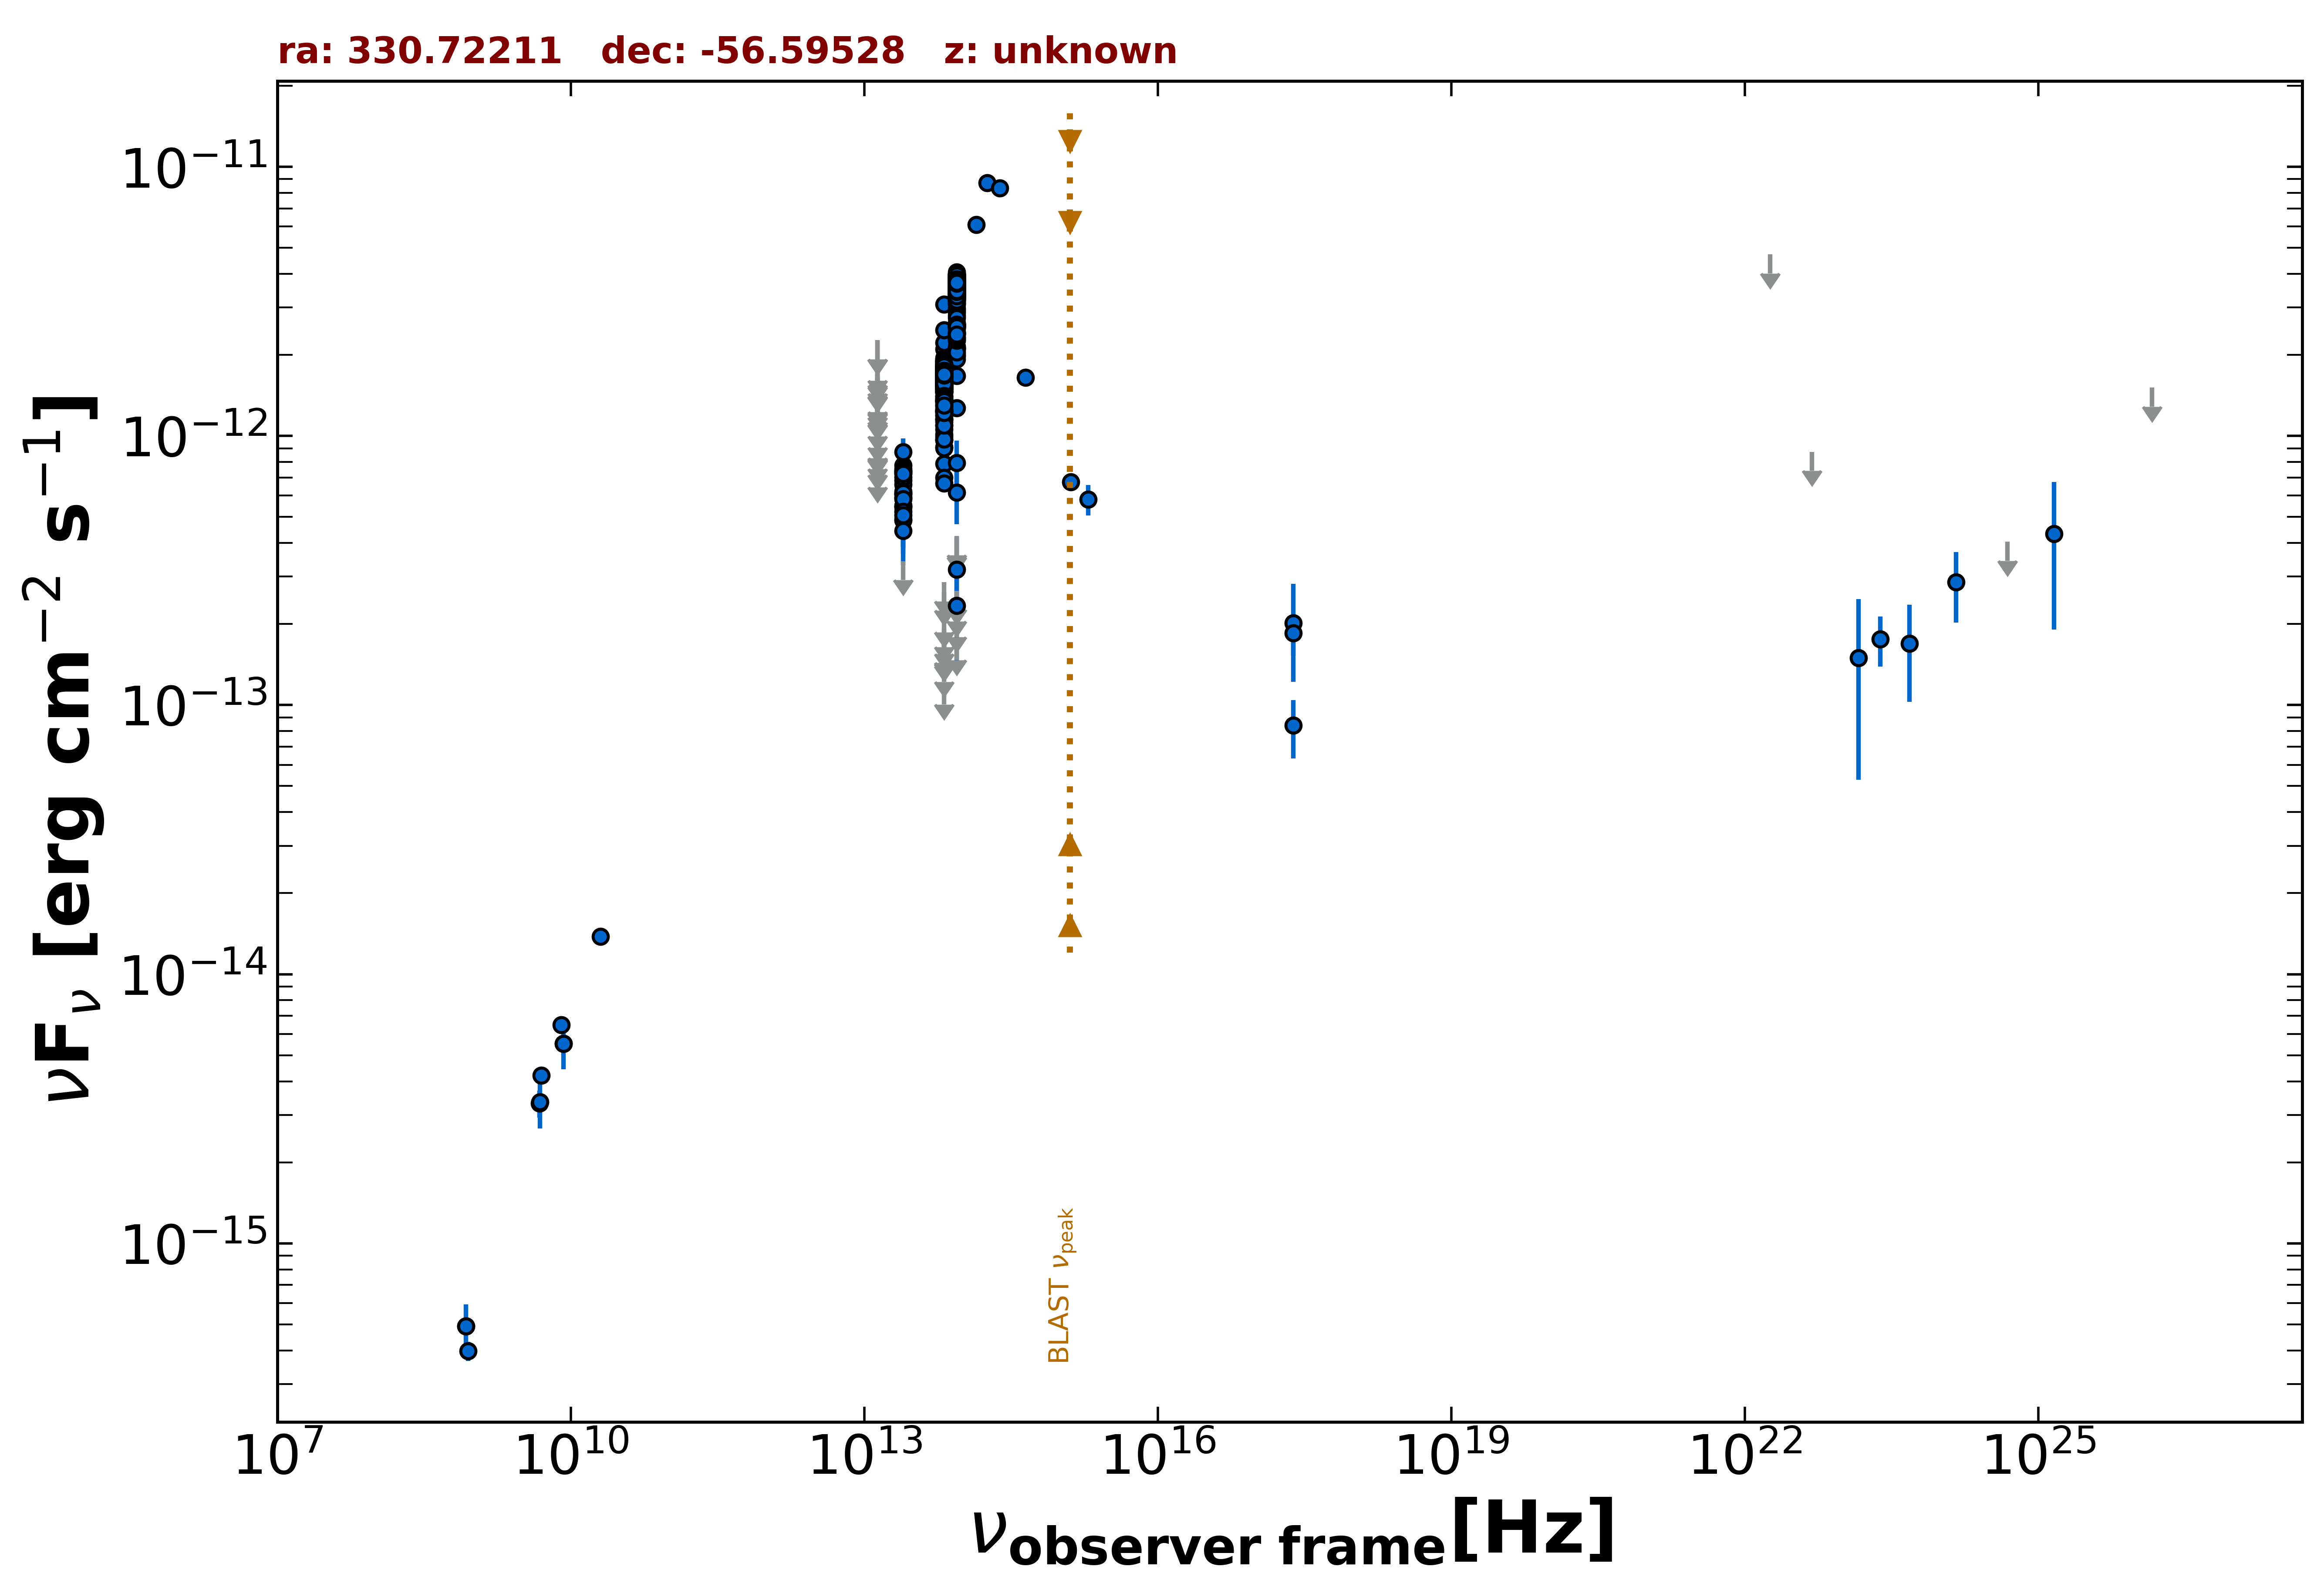

Data behind this chart, as committed beside it:
freq., flux, err_flux, MJD_start, MJD_end, flag, catalog, reference
8.870e+08, 3.983e-16, 3.285e-17, 55000, 55000, , RACS, Hale et al. 2021  PASA  38  e058
8.430e+08, 4.923e-16, 1.600e-17, 55000, 55000, , SUMSS, Manch et al. 2003  MNRAS  342  1117
2.418e+17, 2.018e-13, 7.975e-14, 55000, 55000, , RASS, Boller et al. 2016  A&A  103  1
2.418e+17, 1.849e-13, 3.255e-14, 55000, 55000, , WGACAT, White et al. 2000  VizieR  IX/31/wgacat
2.418e+17, 8.393e-14, 2.056e-14, 55000, 55000, , IPC2E, Harris et al. 1990  VizieR  IX/13/2e
5.000e+09, 4.200e-15, 2.000e-16, 55000, 55000, , AT20G, Murphy et al. 2010  MNRAS  402  2403
8.000e+09, 6.480e-15, 3.200e-16, 55000, 55000, , AT20G, Murphy et al. 2010  MNRAS  402  2403
2.000e+10, 1.380e-14, 8.000e-16, 55000, 55000, , AT20G, Murphy et al. 2010  MNRAS  402  2403
8.400e+09, 5.527e-15, 0.000e+00, 55000, 55000, , CRATES, Healey et al. 2007  ApJS  171  61
4.800e+09, 3.312e-15, 3.840e-16, 55000, 55000, , PMN, Griffith et al. 1993-1996  VizieR  VIII/…
1.389e+14, 6.105e-12, 3.545e-13, 55000, 55000, , 2MASS, Skrutskie et al. 2006  AJ  131  1163
1.804e+14, 8.711e-12, 6.020e-13, 55000, 55000, , 2MASS, Skrutskie et al. 2006  AJ  131  1163
2.427e+14, 8.349e-12, 5.545e-13, 55000, 55000, , 2MASS, Skrutskie et al. 2006  AJ  131  1163
8.817e+13, 2.867e-12, 5.500e-15, 55000, 55000, , UNWISE, Schlafly et al. 2019  ApJS  240  30
6.517e+13, 1.448e-12, 5.500e-15, 55000, 55000, , UNWISE, Schlafly et al. 2019  ApJS  240  30
8.817e+13, 3.699e-12, 8.150e-14, 55000, 55000, , WISE, Wright et al. 2010  AJ  140  1868
6.517e+13, 1.724e-12, 3.650e-14, 55000, 55000, , WISE, Wright et al. 2010  AJ  140  1868
2.498e+13, 6.854e-13, 3.600e-14, 55000, 55000, , WISE, Wright et al. 2010  AJ  140  1868
1.363e+13, 5.587e-13, 1.854e-13, 55000, 55000, , WISE, Wright et al. 2010  AJ  140  1868
8.817e+13, 3.417e-12, 7.550e-14, 56962, 56962, , NEOWISE, Mainzer et al. 2014  ApJ  792  30
6.517e+13, 1.506e-12, 5.700e-14, 56962, 56962, , NEOWISE, Mainzer et al. 2014  ApJ  792  30
8.817e+13, 3.820e-12, 7.050e-14, 56962, 56962, , NEOWISE, Mainzer et al. 2014  ApJ  792  30
6.517e+13, 1.799e-12, 6.450e-14, 56962, 56962, , NEOWISE, Mainzer et al. 2014  ApJ  792  30
8.817e+13, 1.979e-12, 1.400e-13, 56781, 56781, , NEOWISE, Mainzer et al. 2014  ApJ  792  30
6.517e+13, 7.875e-13, 9.820e-14, 56781, 56781, , NEOWISE, Mainzer et al. 2014  ApJ  792  30
8.817e+13, 3.712e-12, 8.550e-14, 56781, 56781, , NEOWISE, Mainzer et al. 2014  ApJ  792  30
6.517e+13, 1.771e-12, 6.200e-14, 56781, 56781, , NEOWISE, Mainzer et al. 2014  ApJ  792  30
8.817e+13, 3.723e-12, 7.550e-14, 56780, 56780, , NEOWISE, Mainzer et al. 2014  ApJ  792  30
6.517e+13, 1.732e-12, 5.600e-14, 56780, 56780, , NEOWISE, Mainzer et al. 2014  ApJ  792  30
8.817e+13, 3.898e-12, 7.200e-14, 56780, 56780, , NEOWISE, Mainzer et al. 2014  ApJ  792  30
6.517e+13, 1.761e-12, 6.650e-14, 56780, 56780, , NEOWISE, Mainzer et al. 2014  ApJ  792  30
8.817e+13, 3.870e-12, 7.100e-14, 56780, 56780, , NEOWISE, Mainzer et al. 2014  ApJ  792  30
6.517e+13, 1.868e-12, 6.200e-14, 56780, 56780, , NEOWISE, Mainzer et al. 2014  ApJ  792  30
8.817e+13, 3.809e-12, 7.000e-14, 56780, 56780, , NEOWISE, Mainzer et al. 2014  ApJ  792  30
6.517e+13, 1.893e-12, 8.000e-14, 56780, 56780, , NEOWISE, Mainzer et al. 2014  ApJ  792  30
8.817e+13, 3.764e-12, 7.600e-14, 56780, 56780, , NEOWISE, Mainzer et al. 2014  ApJ  792  30
6.517e+13, 1.930e-12, 6.050e-14, 56780, 56780, , NEOWISE, Mainzer et al. 2014  ApJ  792  30
8.817e+13, 3.743e-12, 6.900e-14, 56780, 56780, , NEOWISE, Mainzer et al. 2014  ApJ  792  30
6.517e+13, 1.889e-12, 5.900e-14, 56780, 56780, , NEOWISE, Mainzer et al. 2014  ApJ  792  30
8.817e+13, 3.870e-12, 7.850e-14, 56780, 56780, , NEOWISE, Mainzer et al. 2014  ApJ  792  30
6.517e+13, 1.792e-12, 6.750e-14, 56780, 56780, , NEOWISE, Mainzer et al. 2014  ApJ  792  30
8.817e+13, 3.816e-12, 7.400e-14, 56780, 56780, , NEOWISE, Mainzer et al. 2014  ApJ  792  30
6.517e+13, 1.802e-12, 6.150e-14, 56780, 56780, , NEOWISE, Mainzer et al. 2014  ApJ  792  30
8.817e+13, 3.952e-12, 9.100e-14, 56962, 56962, , NEOWISE, Mainzer et al. 2014  ApJ  792  30
6.517e+13, 1.822e-12, 6.550e-14, 56962, 56962, , NEOWISE, Mainzer et al. 2014  ApJ  792  30
8.817e+13, 3.658e-12, 7.750e-14, 56962, 56962, , NEOWISE, Mainzer et al. 2014  ApJ  792  30
6.517e+13, 1.771e-12, 5.500e-14, 56962, 56962, , NEOWISE, Mainzer et al. 2014  ApJ  792  30
8.817e+13, 3.859e-12, 8.900e-14, 56960, 56960, , NEOWISE, Mainzer et al. 2014  ApJ  792  30
6.517e+13, 1.807e-12, 5.500e-14, 56960, 56960, , NEOWISE, Mainzer et al. 2014  ApJ  792  30
8.817e+13, 3.689e-12, 7.850e-14, 56962, 56962, , NEOWISE, Mainzer et al. 2014  ApJ  792  30
6.517e+13, 2.100e-12, 9.100e-14, 56962, 56962, , NEOWISE, Mainzer et al. 2014  ApJ  792  30
8.817e+13, 3.795e-12, 7.000e-14, 56960, 56960, , NEOWISE, Mainzer et al. 2014  ApJ  792  30
6.517e+13, 1.773e-12, 5.550e-14, 56960, 56960, , NEOWISE, Mainzer et al. 2014  ApJ  792  30
8.817e+13, 3.685e-12, 8.500e-14, 56962, 56962, , NEOWISE, Mainzer et al. 2014  ApJ  792  30
6.517e+13, 1.903e-12, 7.900e-14, 56962, 56962, , NEOWISE, Mainzer et al. 2014  ApJ  792  30
8.817e+13, 3.628e-12, 9.000e-14, 56959, 56959, , NEOWISE, Mainzer et al. 2014  ApJ  792  30
6.517e+13, 1.693e-12, 6.250e-14, 56959, 56959, , NEOWISE, Mainzer et al. 2014  ApJ  792  30
8.817e+13, 3.658e-12, 7.750e-14, 56960, 56960, , NEOWISE, Mainzer et al. 2014  ApJ  792  30
6.517e+13, 1.702e-12, 5.500e-14, 56960, 56960, , NEOWISE, Mainzer et al. 2014  ApJ  792  30
8.817e+13, 3.726e-12, 7.550e-14, 56962, 56962, , NEOWISE, Mainzer et al. 2014  ApJ  792  30
... 686 more rows
